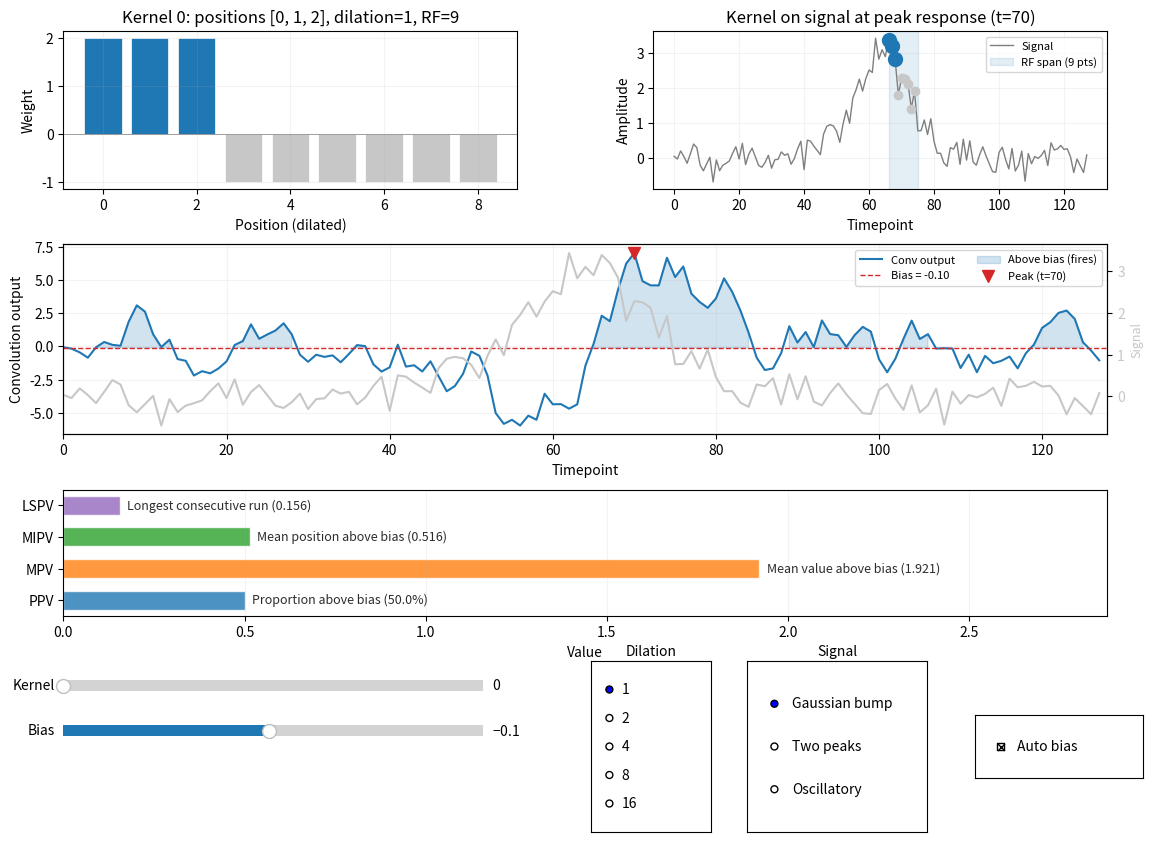

Python code for this plot:
#!/usr/bin/env python
"""
I-ROCKET Kernel Explorer (standalone)

An interactive tool for understanding MultiRocket kernels, dilation,
bias thresholding, and the four pooling operators.

Launches in its own matplotlib window. No Jupyter or ipywidgets required.

Usage:
    python kernel_explorer_standalone.py

Controls (bottom of window):
    Kernel:   slider (0-83)
    Dilation: radio buttons (1, 2, 4, 8, 16)
    Signal:   radio buttons (Gaussian bump, Two peaks, Oscillatory)
    Bias:     slider (-5 to 5), or check Auto for median
"""

import numpy as np
import matplotlib.pyplot as plt
from matplotlib.widgets import Slider, RadioButtons, CheckButtons


# ============================================================================
# BASE KERNELS AND SIGNALS
# ============================================================================

def generate_base_kernels():
    """Generate all 84 MiniRocket base kernels."""
    kernels = np.full((84, 9), -1.0, dtype=np.float32)
    indices = np.zeros((84, 3), dtype=np.int32)
    count = 0
    for i in range(9):
        for j in range(i + 1, 9):
            for k in range(j + 1, 9):
                kernels[count, i] = 2.0
                kernels[count, j] = 2.0
                kernels[count, k] = 2.0
                indices[count] = [i, j, k]
                count += 1
    return kernels, indices


BASE_KERNELS, BASE_INDICES = generate_base_kernels()


def make_sample_signals(n_timepoints=128):
    """Generate three sample signals for exploration."""
    t = np.arange(n_timepoints, dtype=np.float32)
    center = n_timepoints // 2

    bump = 3.0 * np.exp(-0.5 * ((t - center) / 8.0) ** 2)
    bump += np.random.default_rng(0).normal(0, 0.3, n_timepoints).astype(np.float32)

    peak1 = 2.0 * np.exp(-0.5 * ((t - center * 0.6) / 6.0) ** 2)
    peak2 = 2.5 * np.exp(-0.5 * ((t - center * 1.3) / 7.0) ** 2)
    two_peak = peak1 + peak2
    two_peak += np.random.default_rng(1).normal(0, 0.3, n_timepoints).astype(np.float32)

    freq = 2 * np.pi * 5 / n_timepoints
    osc = 2.0 * np.sin(freq * t) * np.exp(-0.5 * ((t - center) / 30.0) ** 2)
    osc += np.random.default_rng(2).normal(0, 0.3, n_timepoints).astype(np.float32)

    return {
        "Gaussian bump": bump,
        "Two peaks": two_peak,
        "Oscillatory": osc,
    }


SIGNALS = make_sample_signals()
SIGNAL_NAMES = list(SIGNALS.keys())


# ============================================================================
# CONVOLUTION AND POOLING
# ============================================================================

def convolve_kernel(x, kernel_index, dilation):
    """Compute dilated convolution of kernel on signal x."""
    input_length = len(x)
    padding = ((9 - 1) * dilation) // 2
    i0, i1, i2 = BASE_INDICES[kernel_index]

    n_conv = input_length + 2 * padding - (9 - 1) * dilation
    if n_conv < 1:
        n_conv = 1

    conv_output = np.zeros(n_conv, dtype=np.float32)
    time_indices = np.zeros(n_conv, dtype=np.float32)

    for t in range(n_conv):
        center = t - padding + 4 * dilation
        time_indices[t] = center

        total = 0.0
        for pos in range(9):
            input_idx = t + pos * dilation - padding
            if 0 <= input_idx < input_length:
                total += x[input_idx]

        sum_at_indices = 0.0
        for idx_val in (i0, i1, i2):
            input_idx = t + idx_val * dilation - padding
            if 0 <= input_idx < input_length:
                sum_at_indices += x[input_idx]

        conv_output[t] = -total + 3.0 * sum_at_indices

    bias = float(np.median(conv_output))
    activation = (conv_output > bias).astype(np.float32)
    return conv_output, activation, time_indices, bias


def compute_pooling(conv_output, bias):
    """Compute the four MultiRocket pooling operators."""
    above = conv_output > bias
    n = len(conv_output)

    ppv = float(np.mean(above)) if n > 0 else 0.0
    positive_vals = conv_output[above]
    mpv = float(np.mean(positive_vals)) if len(positive_vals) > 0 else 0.0
    positive_indices = np.where(above)[0]
    mipv = float(np.mean(positive_indices)) / max(n - 1, 1) if len(positive_indices) > 0 else 0.0

    lspv = 0
    current_run = 0
    for val in above:
        if val:
            current_run += 1
            lspv = max(lspv, current_run)
        else:
            current_run = 0
    lspv = float(lspv) / max(n, 1)

    return {"PPV": ppv, "MPV": mpv, "MIPV": mipv, "LSPV": lspv}


# ============================================================================
# STATE
# ============================================================================

state = {
    'kernel': 0,
    'dilation': 1,
    'signal': SIGNAL_NAMES[0],
    'auto_bias': True,
    'manual_bias': 0.0,
}

_updating = False  # guard against recursive callbacks

# ============================================================================
# FIGURE LAYOUT
# ============================================================================

fig = plt.figure(figsize=(12, 9))
fig.canvas.manager.set_window_title('I-ROCKET Kernel Explorer')

# Plot area: top portion
gs_plots = fig.add_gridspec(
    3, 2, height_ratios=[1, 1.2, 0.8],
    hspace=0.35, wspace=0.3,
    top=0.93, bottom=0.28, left=0.08, right=0.95,
)

ax1 = fig.add_subplot(gs_plots[0, 0])
ax2 = fig.add_subplot(gs_plots[0, 1])
ax3 = fig.add_subplot(gs_plots[1, :])
ax4 = fig.add_subplot(gs_plots[2, :])

# Track the twin axis for panel 3 so we can remove it on redraw
_twin_ax = [None]


def draw_plots():
    """Redraw all four panels with current state."""
    ki = state['kernel']
    dil = state['dilation']
    sig_name = state['signal']
    x = SIGNALS[sig_name]
    n_timepoints = len(x)

    conv_out, _, time_idx, auto_b = convolve_kernel(x, ki, dil)

    if state['auto_bias']:
        bias = auto_b
        # Update slider without triggering callback
        global _updating
        _updating = True
        bias_slider.set_val(round(bias, 1))
        _updating = False
    else:
        bias = state['manual_bias']

    pooling = compute_pooling(conv_out, bias)
    rf = 1 + 8 * dil
    pos_idx = BASE_INDICES[ki]
    weights = BASE_KERNELS[ki]
    best_t = int(np.argmax(np.abs(conv_out)))
    best_center = int(round(time_idx[best_t]))
    t_axis = np.arange(n_timepoints)

    # --- Panel 1: Dilated kernel weight pattern ---
    ax1.clear()
    dilated_positions = np.arange(9) * dil
    bar_colors = ["#1f77b4" if i in pos_idx else "#c7c7c7" for i in range(9)]
    ax1.bar(dilated_positions, weights, width=max(0.8, dil * 0.6),
            color=bar_colors, edgecolor="white", linewidth=0.5)
    ax1.axhline(0, color="#7f7f7f", linewidth=0.5)
    ax1.set_xlabel("Position (dilated)")
    ax1.set_ylabel("Weight")
    ax1.set_title(f"Kernel {ki}: positions {pos_idx.tolist()}, "
                   f"dilation={dil}, RF={rf}")
    ax1.grid(True, alpha=0.15)

    # --- Panel 2: Kernel overlaid on signal ---
    ax2.clear()
    ax2.plot(t_axis, x, color="#7f7f7f", linewidth=1, label="Signal")
    rf_start = max(0, best_center - rf // 2)
    rf_end = min(n_timepoints, rf_start + rf)
    ax2.axvspan(rf_start, rf_end, alpha=0.12, color="#1f77b4",
                label=f"RF span ({rf} pts)")
    for i in range(9):
        signal_pos = best_center - 4 * dil + i * dil
        if 0 <= signal_pos < n_timepoints:
            mc = "#1f77b4" if i in pos_idx else "#c7c7c7"
            ms = 10 if i in pos_idx else 6
            ax2.plot(signal_pos, x[signal_pos], "o", color=mc,
                     markersize=ms, zorder=5)
    ax2.set_xlabel("Timepoint")
    ax2.set_ylabel("Amplitude")
    ax2.set_title(f"Kernel on signal at peak response (t={best_center})")
    ax2.legend(fontsize=8, loc="upper right")
    ax2.grid(True, alpha=0.15)

    # --- Panel 3: Convolution output ---
    ax3.clear()
    if _twin_ax[0] is not None:
        _twin_ax[0].remove()
    ax3_sig = ax3.twinx()
    _twin_ax[0] = ax3_sig
    ax3_sig.plot(t_axis, x, color="#c7c7c7", linewidth=1.5)
    ax3_sig.set_ylabel("Signal", color="#c7c7c7", fontsize=9)
    ax3_sig.tick_params(axis="y", labelcolor="#c7c7c7")

    ax3.plot(time_idx, conv_out, color="#1f77b4", linewidth=1.5,
             label="Conv output")
    ax3.axhline(bias, color="#d62728", linestyle="--", linewidth=1,
                label=f"Bias = {bias:.2f}")
    ax3.fill_between(time_idx, bias, conv_out, where=conv_out > bias,
                      color="#1f77b4", alpha=0.2, label="Above bias (fires)")
    ax3.plot(time_idx[best_t], conv_out[best_t], "v", color="#d62728",
             markersize=8, zorder=5, label=f"Peak (t={best_center})")
    ax3.set_xlabel("Timepoint")
    ax3.set_ylabel("Convolution output")
    ax3.legend(fontsize=8, loc="upper right", ncol=2)
    ax3.grid(True, alpha=0.15)
    ax3.set_xlim(0, n_timepoints)

    # --- Panel 4: Pooling operators ---
    ax4.clear()
    pool_names = ["PPV", "MPV", "MIPV", "LSPV"]
    pool_values = [pooling[k] for k in pool_names]
    pool_colors = ["#1f77b4", "#ff7f0e", "#2ca02c", "#9467bd"]
    descriptions = [
        f"Proportion above bias ({pooling['PPV']:.1%})",
        f"Mean value above bias ({pooling['MPV']:.3f})",
        f"Mean position above bias ({pooling['MIPV']:.3f})",
        f"Longest consecutive run ({pooling['LSPV']:.3f})",
    ]
    bars = ax4.barh(pool_names, pool_values, color=pool_colors,
                     edgecolor="white", height=0.6, alpha=0.8)
    for i, (bar, desc) in enumerate(zip(bars, descriptions)):
        x_pos = max(bar.get_width() + 0.02, 0.02)
        ax4.text(x_pos, i, desc, va="center", fontsize=9, color="#2c2c2c")
    ax4.set_xlabel("Value")
    ax4.set_xlim(0, max(max(pool_values) * 1.5, 0.5))
    ax4.grid(True, alpha=0.15, axis="x")
    ax4.set_ylim(-0.5, len(pool_names) - 0.5)

    fig.canvas.draw_idle()


# ============================================================================
# CONTROLS
# ============================================================================

# Kernel slider
ax_kernel = fig.add_axes([0.08, 0.19, 0.35, 0.025])
kernel_slider = Slider(ax_kernel, 'Kernel', 0, 83, valinit=0, valstep=1,
                        valfmt='%d')

# Bias slider
ax_bias = fig.add_axes([0.08, 0.14, 0.35, 0.025])
bias_slider = Slider(ax_bias, 'Bias', -5.0, 5.0, valinit=0.0, valstep=0.1)

# Dilation radio buttons
ax_dil = fig.add_axes([0.52, 0.04, 0.10, 0.19])
dil_radio = RadioButtons(ax_dil, ['1', '2', '4', '8', '16'], active=0)
ax_dil.set_title('Dilation', fontsize=10, pad=4)

# Signal radio buttons
ax_sig = fig.add_axes([0.65, 0.04, 0.15, 0.19])
sig_radio = RadioButtons(ax_sig, SIGNAL_NAMES, active=0)
ax_sig.set_title('Signal', fontsize=10, pad=4)

# Auto bias checkbox
ax_auto = fig.add_axes([0.84, 0.10, 0.14, 0.07])
auto_check = CheckButtons(ax_auto, ['Auto bias'], [True])


# ============================================================================
# CALLBACKS
# ============================================================================

def on_kernel_change(val):
    global _updating
    if _updating:
        return
    _updating = True
    state['kernel'] = int(val)
    draw_plots()
    _updating = False


def on_bias_change(val):
    global _updating
    if _updating:
        return
    if not state['auto_bias']:
        _updating = True
        state['manual_bias'] = val
        draw_plots()
        _updating = False


def on_dilation_change(label):
    global _updating
    if _updating:
        return
    _updating = True
    state['dilation'] = int(label)
    draw_plots()
    _updating = False


def on_signal_change(label):
    global _updating
    if _updating:
        return
    _updating = True
    state['signal'] = label
    draw_plots()
    _updating = False


def on_auto_change(label):
    global _updating
    if _updating:
        return
    _updating = True
    state['auto_bias'] = not state['auto_bias']
    draw_plots()
    _updating = False


kernel_slider.on_changed(on_kernel_change)
bias_slider.on_changed(on_bias_change)
dil_radio.on_clicked(on_dilation_change)
sig_radio.on_clicked(on_signal_change)
auto_check.on_clicked(on_auto_change)


# ============================================================================
# LAUNCH
# ============================================================================

draw_plots()
plt.show()
